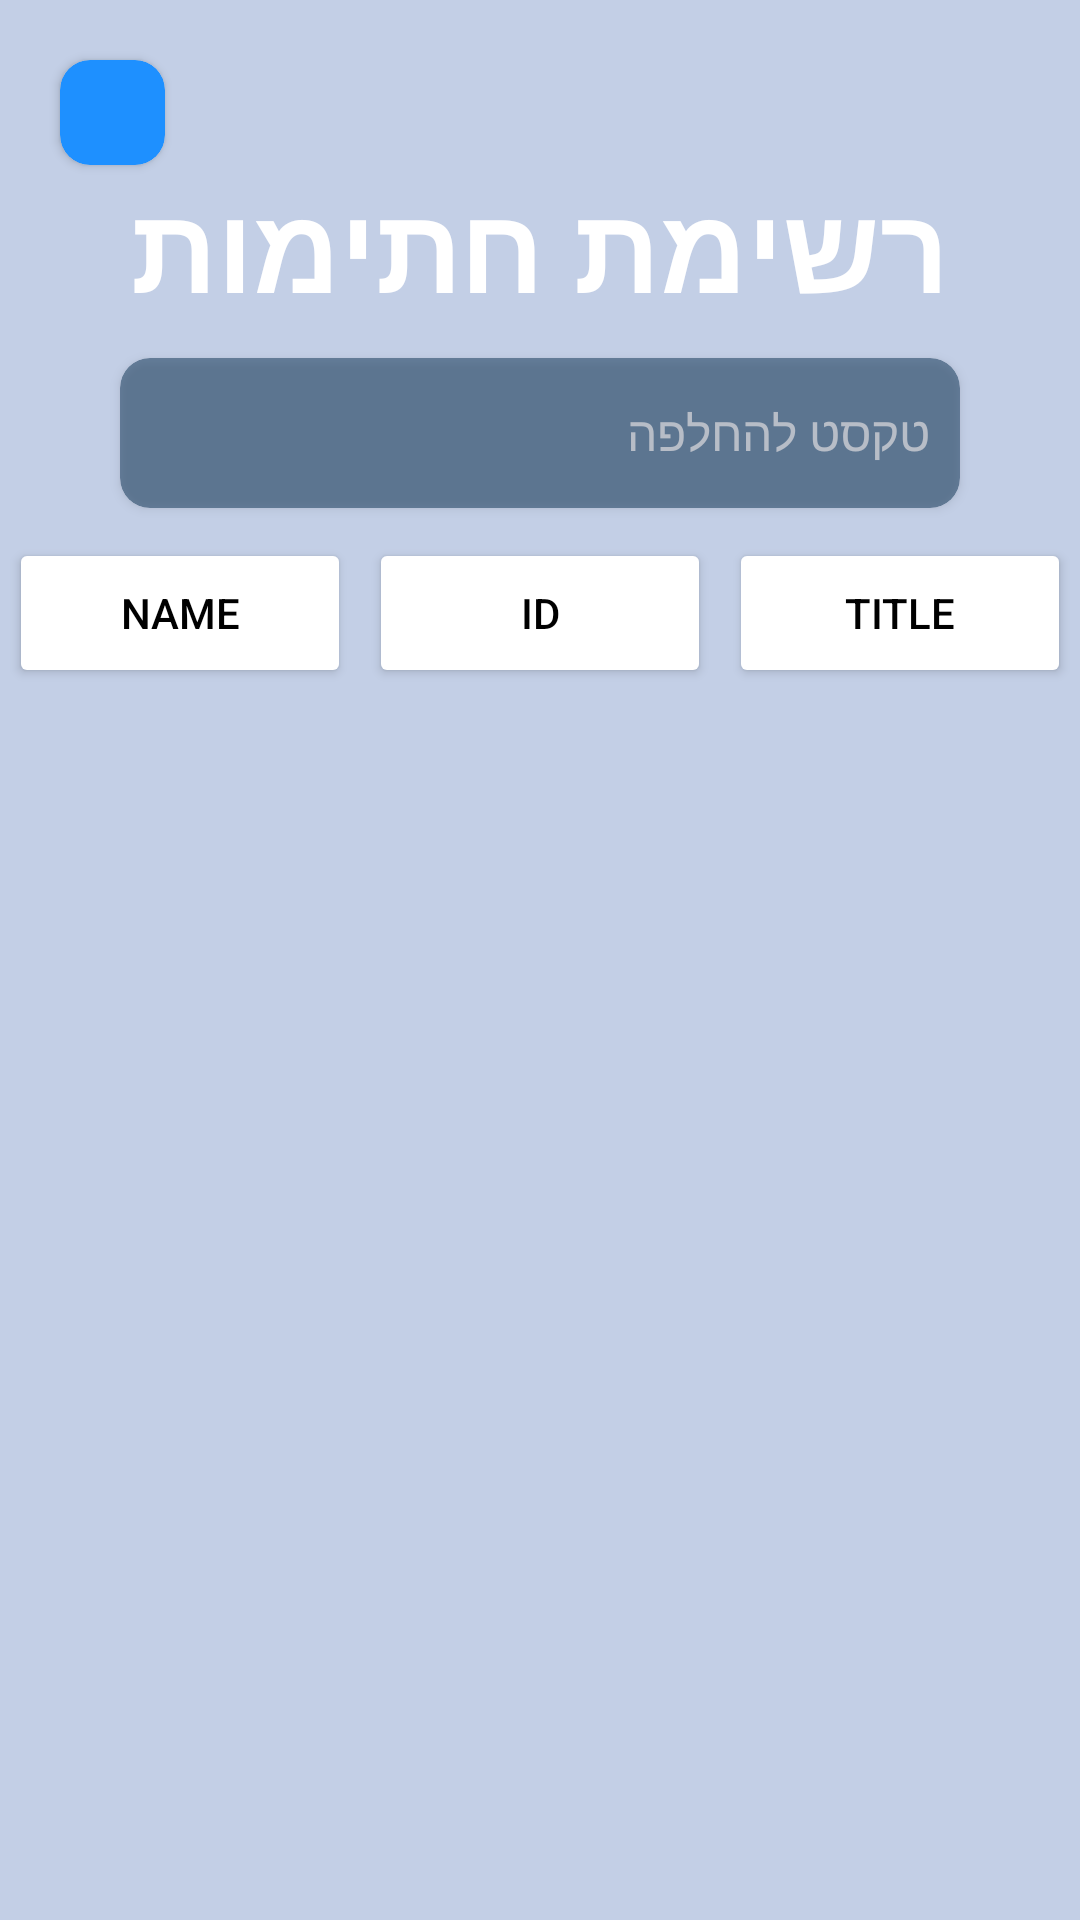

The Android layout XML behind this screen, and the referenced resources:
<!-- AndroidManifest.xml: application theme Theme.Final -->
<!-- res/layout/activity_signature_list.xml -->
<?xml version="1.0" encoding="utf-8"?>
<RelativeLayout xmlns:android="http://schemas.android.com/apk/res/android"
    android:layout_width="match_parent"
    android:layout_height="match_parent"
    xmlns:app="http://schemas.android.com/apk/res-auto"
    xmlns:tools="http://schemas.android.com/tools"
    tools:context=".views.SignatureListActivity"
    android:background="@color/light_blue">

    <androidx.cardview.widget.CardView
        android:id="@+id/btnBack"
        android:layout_width="35dp"
        android:layout_height="35dp"
        android:layout_alignParentLeft="true"
        android:layout_alignParentTop="true"
        android:layout_marginStart="20dp"
        android:layout_marginLeft="20dp"
        android:layout_marginTop="20dp"
        android:layout_marginEnd="20dp"
        android:layout_marginRight="20dp"
        android:backgroundTint="#1E90FF"
        android:onClick="back"
        app:cardCornerRadius="10dp">

        <ImageButton
            android:layout_width="wrap_content"
            android:layout_height="wrap_content"
            android:layout_gravity="center"
            android:background="@null"
            android:onClick="back"
            android:src="@drawable/ic_arrow_back" />

    </androidx.cardview.widget.CardView>

    <TextView
        android:id="@+id/tvTitle"
        android:layout_width="match_parent"
        android:layout_height="wrap_content"
        android:text="רשימת חתימות"
        android:gravity="center"
        android:textColor="@color/white"
        android:layout_below="@id/btnBack"
        android:textSize="40sp"
        android:textStyle="bold"
        android:layout_centerHorizontal="true" />

    <include
        android:id="@+id/layoutEtSearch"
        layout="@layout/blue_edit_text"
        android:layout_width="match_parent"
        android:layout_below="@id/tvTitle"
        android:layout_marginHorizontal="40dp"
        android:layout_marginTop="10dp"
        android:layout_height="50dp"/>

    <LinearLayout
        android:id="@+id/llFilter"
        android:layout_width="match_parent"
        android:layout_height="50dp"
        android:layout_below="@id/layoutEtSearch"
        android:orientation="horizontal"
        android:layout_marginTop="10dp"
        android:weightSum="3">

        <androidx.appcompat.widget.AppCompatButton
            android:id="@+id/btnName"
            android:layout_width="0dp"
            android:layout_height="match_parent"
            android:layout_weight="1"
            android:layout_marginHorizontal="3dp"
            android:backgroundTint="@color/white"
            android:textColor="@color/black"
            android:text="Name"/>

        <androidx.appcompat.widget.AppCompatButton
            android:id="@+id/btnId"
            android:layout_width="0dp"
            android:layout_height="match_parent"
            android:layout_weight="1"
            android:layout_marginHorizontal="3dp"
            android:backgroundTint="@color/white"
            android:textColor="@color/black"
            android:text="ID"/>

        <androidx.appcompat.widget.AppCompatButton
            android:id="@+id/btnTitle"
            android:layout_width="0dp"
            android:layout_height="match_parent"
            android:layout_weight="1"
            android:layout_marginHorizontal="3dp"
            android:backgroundTint="@color/white"
            android:textColor="@color/black"
            android:text="Title"/>

    </LinearLayout>

    <androidx.recyclerview.widget.RecyclerView
        android:id="@+id/rvSignatures"
        android:layout_width="match_parent"
        android:layout_height="match_parent"
        android:layout_below="@id/llFilter"
        android:padding="20dp" />

</RelativeLayout>
<!-- res/layout/blue_edit_text.xml (included above) -->
<?xml version="1.0" encoding="utf-8"?>
<androidx.cardview.widget.CardView xmlns:android="http://schemas.android.com/apk/res/android"
    android:layout_width="match_parent"
    android:layout_height="50dp"
    xmlns:app="http://schemas.android.com/apk/res-auto"
    android:backgroundTint="@color/grey_blue"
    android:alpha="0.5"
    app:cardCornerRadius="10dp">

    <EditText
        android:id="@+id/editText"
        android:layout_width="match_parent"
        android:layout_height="match_parent"
        android:hint="טקסט להחלפה"
        android:textSize="16sp"
        android:textColor="@color/white"
        android:textColorHint="@color/grey"
        android:fontFamily="sans-serif-medium"
        android:background="@null"
        android:layout_marginHorizontal="10dp"/>

</androidx.cardview.widget.CardView>
<!-- resources referenced by this layout -->
<resources>
  <color name="black">#FF000000</color>
  <color name="grey">#C1C1C1</color>
  <color name="grey_blue">#0B3153</color>
  <color name="light_blue">#C3CFE6</color>
  <color name="white">#FFFFFFFF</color>
  <style name="Theme.Final" parent="Theme.MaterialComponents.DayNight.DarkActionBar">
          
          <item name="colorPrimary">@color/purple_500</item>
          <item name="colorPrimaryVariant">@color/purple_700</item>
          <item name="colorOnPrimary">@color/white</item>
          
          <item name="colorSecondary">@color/teal_200</item>
          <item name="colorSecondaryVariant">@color/teal_700</item>
          <item name="colorOnSecondary">@color/black</item>
          
          <item name="windowActionBar">false</item>
          <item name="windowNoTitle">true</item>        
      </style>
  <color name="purple_500">#FF6200EE</color>
  <color name="purple_700">#FF3700B3</color>
  <color name="teal_200">#FF03DAC5</color>
  <color name="teal_700">#FF018786</color>
</resources>
